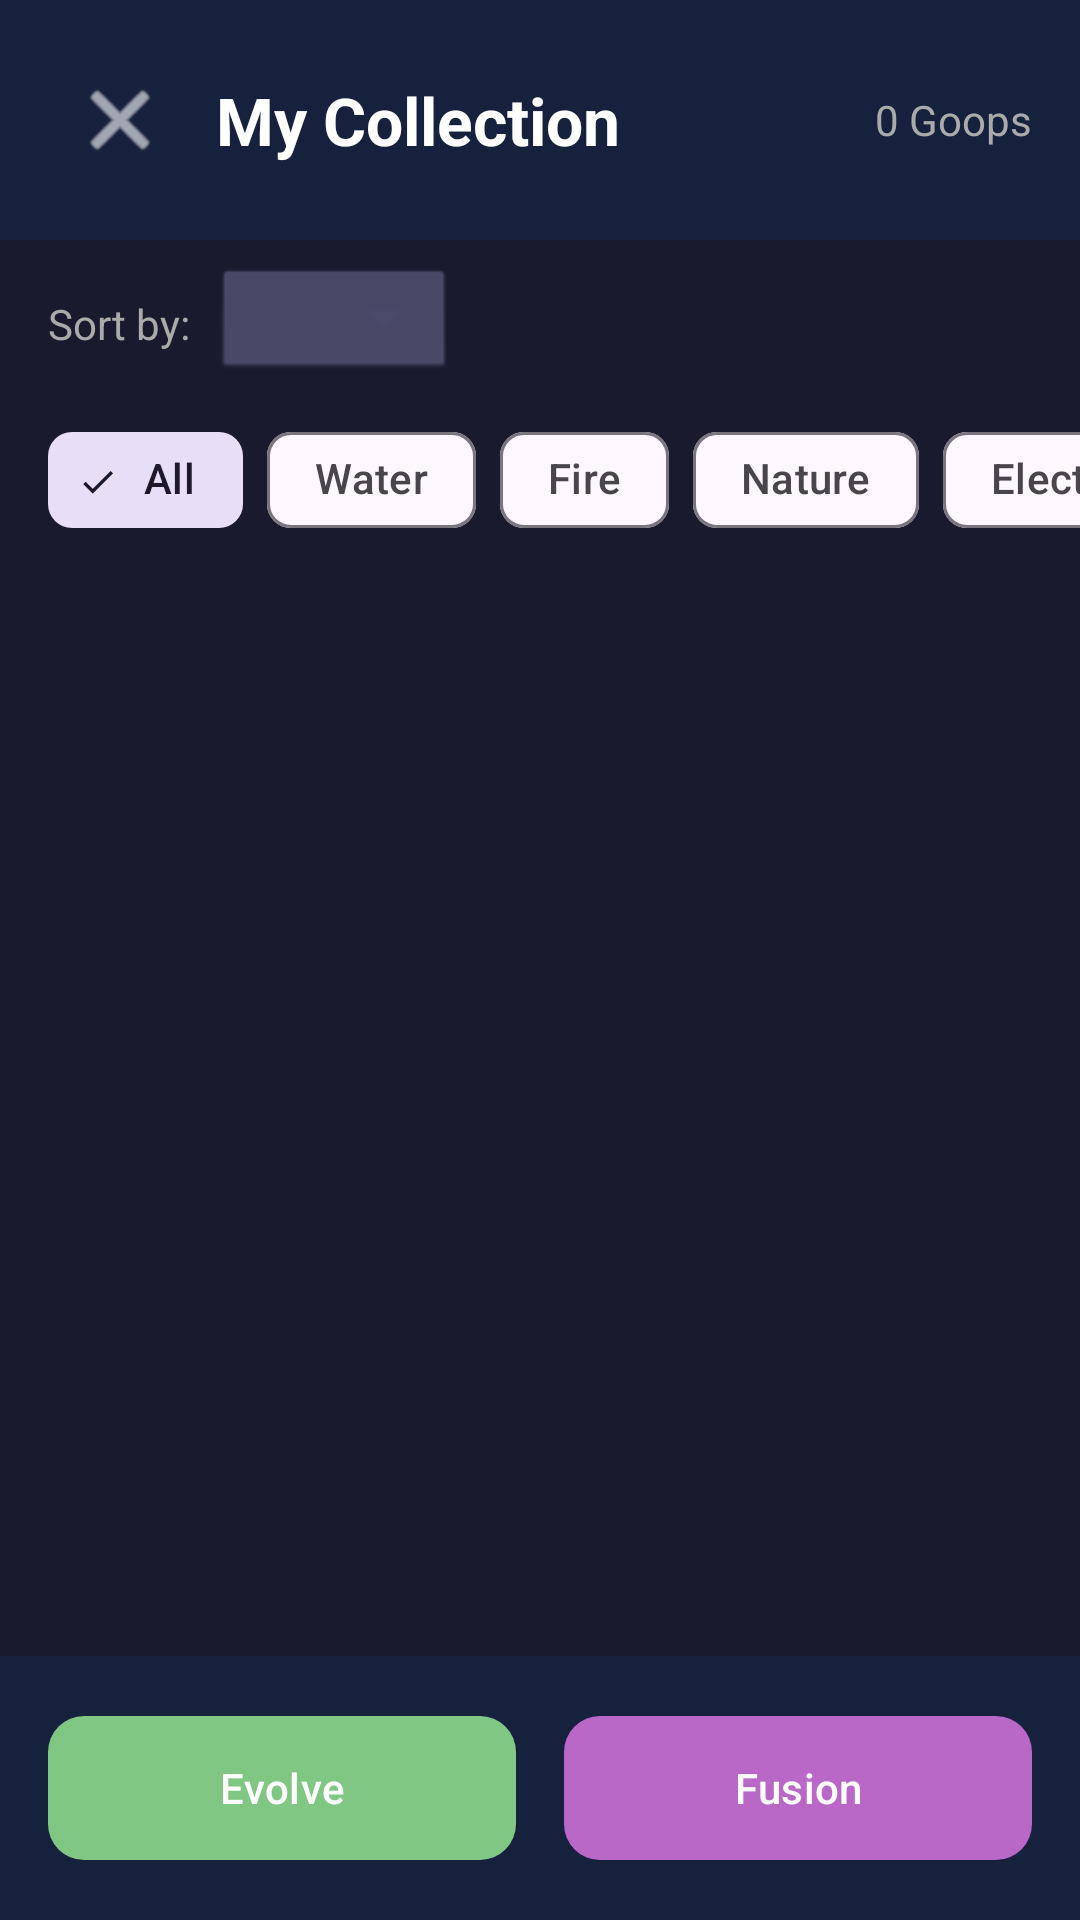

Produce the Android XML layout that renders to this screen, including the resource entries it uses.
<!-- AndroidManifest.xml: application theme Theme.PokemonGoop -->
<!-- res/layout/activity_collection.xml -->
<?xml version="1.0" encoding="utf-8"?>
<androidx.constraintlayout.widget.ConstraintLayout xmlns:android="http://schemas.android.com/apk/res/android"
    xmlns:app="http://schemas.android.com/apk/res-auto"
    xmlns:tools="http://schemas.android.com/tools"
    android:layout_width="match_parent"
    android:layout_height="match_parent"
    android:background="#1a1a2e"
    tools:context=".ui.collection.CollectionActivity">

    
    <LinearLayout
        android:id="@+id/headerLayout"
        android:layout_width="match_parent"
        android:layout_height="wrap_content"
        android:orientation="horizontal"
        android:padding="16dp"
        android:background="#16213e"
        android:gravity="center_vertical"
        app:layout_constraintTop_toTopOf="parent">

        <ImageButton
            android:id="@+id/backButton"
            android:layout_width="48dp"
            android:layout_height="48dp"
            android:background="?attr/selectableItemBackgroundBorderless"
            android:src="@android:drawable/ic_menu_close_clear_cancel"
            android:contentDescription="Back"
            app:tint="#FFFFFF" />

        <TextView
            android:layout_width="0dp"
            android:layout_height="wrap_content"
            android:layout_weight="1"
            android:layout_marginStart="8dp"
            android:text="My Collection"
            android:textSize="22sp"
            android:textStyle="bold"
            android:textColor="#FFFFFF" />

        <TextView
            android:id="@+id/collectionCountText"
            android:layout_width="wrap_content"
            android:layout_height="wrap_content"
            android:text="0 Goops"
            android:textSize="14sp"
            android:textColor="#AAAAAA" />
    </LinearLayout>

    
    <LinearLayout
        android:id="@+id/sortLayout"
        android:layout_width="match_parent"
        android:layout_height="wrap_content"
        android:orientation="horizontal"
        android:gravity="center_vertical"
        android:paddingHorizontal="16dp"
        android:paddingTop="8dp"
        app:layout_constraintTop_toBottomOf="@id/headerLayout">

        <TextView
            android:layout_width="wrap_content"
            android:layout_height="wrap_content"
            android:text="Sort by:"
            android:textColor="#AAAAAA"
            android:textSize="14sp" />

        <Spinner
            android:id="@+id/sortSpinner"
            android:layout_width="wrap_content"
            android:layout_height="40dp"
            android:layout_marginStart="8dp"
            android:background="@android:drawable/btn_dropdown"
            android:backgroundTint="#4a4a6a"
            android:popupBackground="#2a2a4e" />
    </LinearLayout>

    
    <HorizontalScrollView
        android:id="@+id/filterScrollView"
        android:layout_width="match_parent"
        android:layout_height="wrap_content"
        android:scrollbars="none"
        android:paddingVertical="8dp"
        app:layout_constraintTop_toBottomOf="@id/sortLayout">

        <com.google.android.material.chip.ChipGroup
            android:id="@+id/filterChipGroup"
            android:layout_width="wrap_content"
            android:layout_height="wrap_content"
            android:paddingHorizontal="16dp"
            app:singleSelection="true">

            <com.google.android.material.chip.Chip
                android:id="@+id/chipAll"
                android:layout_width="wrap_content"
                android:layout_height="wrap_content"
                android:text="All"
                android:checked="true"
                style="@style/Widget.Material3.Chip.Filter" />

            <com.google.android.material.chip.Chip
                android:id="@+id/chipWater"
                android:layout_width="wrap_content"
                android:layout_height="wrap_content"
                android:text="Water"
                style="@style/Widget.Material3.Chip.Filter" />

            <com.google.android.material.chip.Chip
                android:id="@+id/chipFire"
                android:layout_width="wrap_content"
                android:layout_height="wrap_content"
                android:text="Fire"
                style="@style/Widget.Material3.Chip.Filter" />

            <com.google.android.material.chip.Chip
                android:id="@+id/chipNature"
                android:layout_width="wrap_content"
                android:layout_height="wrap_content"
                android:text="Nature"
                style="@style/Widget.Material3.Chip.Filter" />

            <com.google.android.material.chip.Chip
                android:id="@+id/chipElectric"
                android:layout_width="wrap_content"
                android:layout_height="wrap_content"
                android:text="Electric"
                style="@style/Widget.Material3.Chip.Filter" />

            <com.google.android.material.chip.Chip
                android:id="@+id/chipShadow"
                android:layout_width="wrap_content"
                android:layout_height="wrap_content"
                android:text="Shadow"
                style="@style/Widget.Material3.Chip.Filter" />

            <com.google.android.material.chip.Chip
                android:id="@+id/chipFavorites"
                android:layout_width="wrap_content"
                android:layout_height="wrap_content"
                android:text="Favorites"
                style="@style/Widget.Material3.Chip.Filter" />

        </com.google.android.material.chip.ChipGroup>
    </HorizontalScrollView>

    
    <androidx.recyclerview.widget.RecyclerView
        android:id="@+id/collectionRecyclerView"
        android:layout_width="match_parent"
        android:layout_height="0dp"
        android:padding="8dp"
        android:clipToPadding="false"
        app:layout_constraintTop_toBottomOf="@id/filterScrollView"
        app:layout_constraintBottom_toTopOf="@id/bottomButtons" />

    
    <LinearLayout
        android:id="@+id/emptyStateLayout"
        android:layout_width="wrap_content"
        android:layout_height="wrap_content"
        android:orientation="vertical"
        android:gravity="center"
        android:visibility="gone"
        app:layout_constraintTop_toTopOf="@id/collectionRecyclerView"
        app:layout_constraintBottom_toBottomOf="@id/collectionRecyclerView"
        app:layout_constraintStart_toStartOf="parent"
        app:layout_constraintEnd_toEndOf="parent"
        tools:visibility="visible">

        <TextView
            android:layout_width="wrap_content"
            android:layout_height="wrap_content"
            android:text="No Goops Yet!"
            android:textSize="20sp"
            android:textStyle="bold"
            android:textColor="#FFFFFF" />

        <TextView
            android:layout_width="wrap_content"
            android:layout_height="wrap_content"
            android:layout_marginTop="8dp"
            android:text="Start scanning to catch creatures"
            android:textSize="14sp"
            android:textColor="#AAAAAA" />
    </LinearLayout>

    
    <LinearLayout
        android:id="@+id/bottomButtons"
        android:layout_width="match_parent"
        android:layout_height="wrap_content"
        android:orientation="horizontal"
        android:padding="16dp"
        android:background="#16213e"
        app:layout_constraintBottom_toBottomOf="parent">

        <com.google.android.material.button.MaterialButton
            android:id="@+id/evolutionButton"
            android:layout_width="0dp"
            android:layout_height="56dp"
            android:layout_weight="1"
            android:layout_marginEnd="8dp"
            android:text="Evolve"
            app:cornerRadius="12dp"
            app:backgroundTint="#81C784" />

        <com.google.android.material.button.MaterialButton
            android:id="@+id/fusionButton"
            android:layout_width="0dp"
            android:layout_height="56dp"
            android:layout_weight="1"
            android:layout_marginStart="8dp"
            android:text="Fusion"
            app:cornerRadius="12dp"
            app:backgroundTint="#BA68C8" />

    </LinearLayout>

</androidx.constraintlayout.widget.ConstraintLayout>
<!-- resources referenced by this layout -->
<resources>
  <style name="Theme.PokemonGoop" parent="Base.Theme.PokemonGoop" />
  <style name="Base.Theme.PokemonGoop" parent="Theme.Material3.DayNight.NoActionBar">
          
          
      </style>
</resources>
